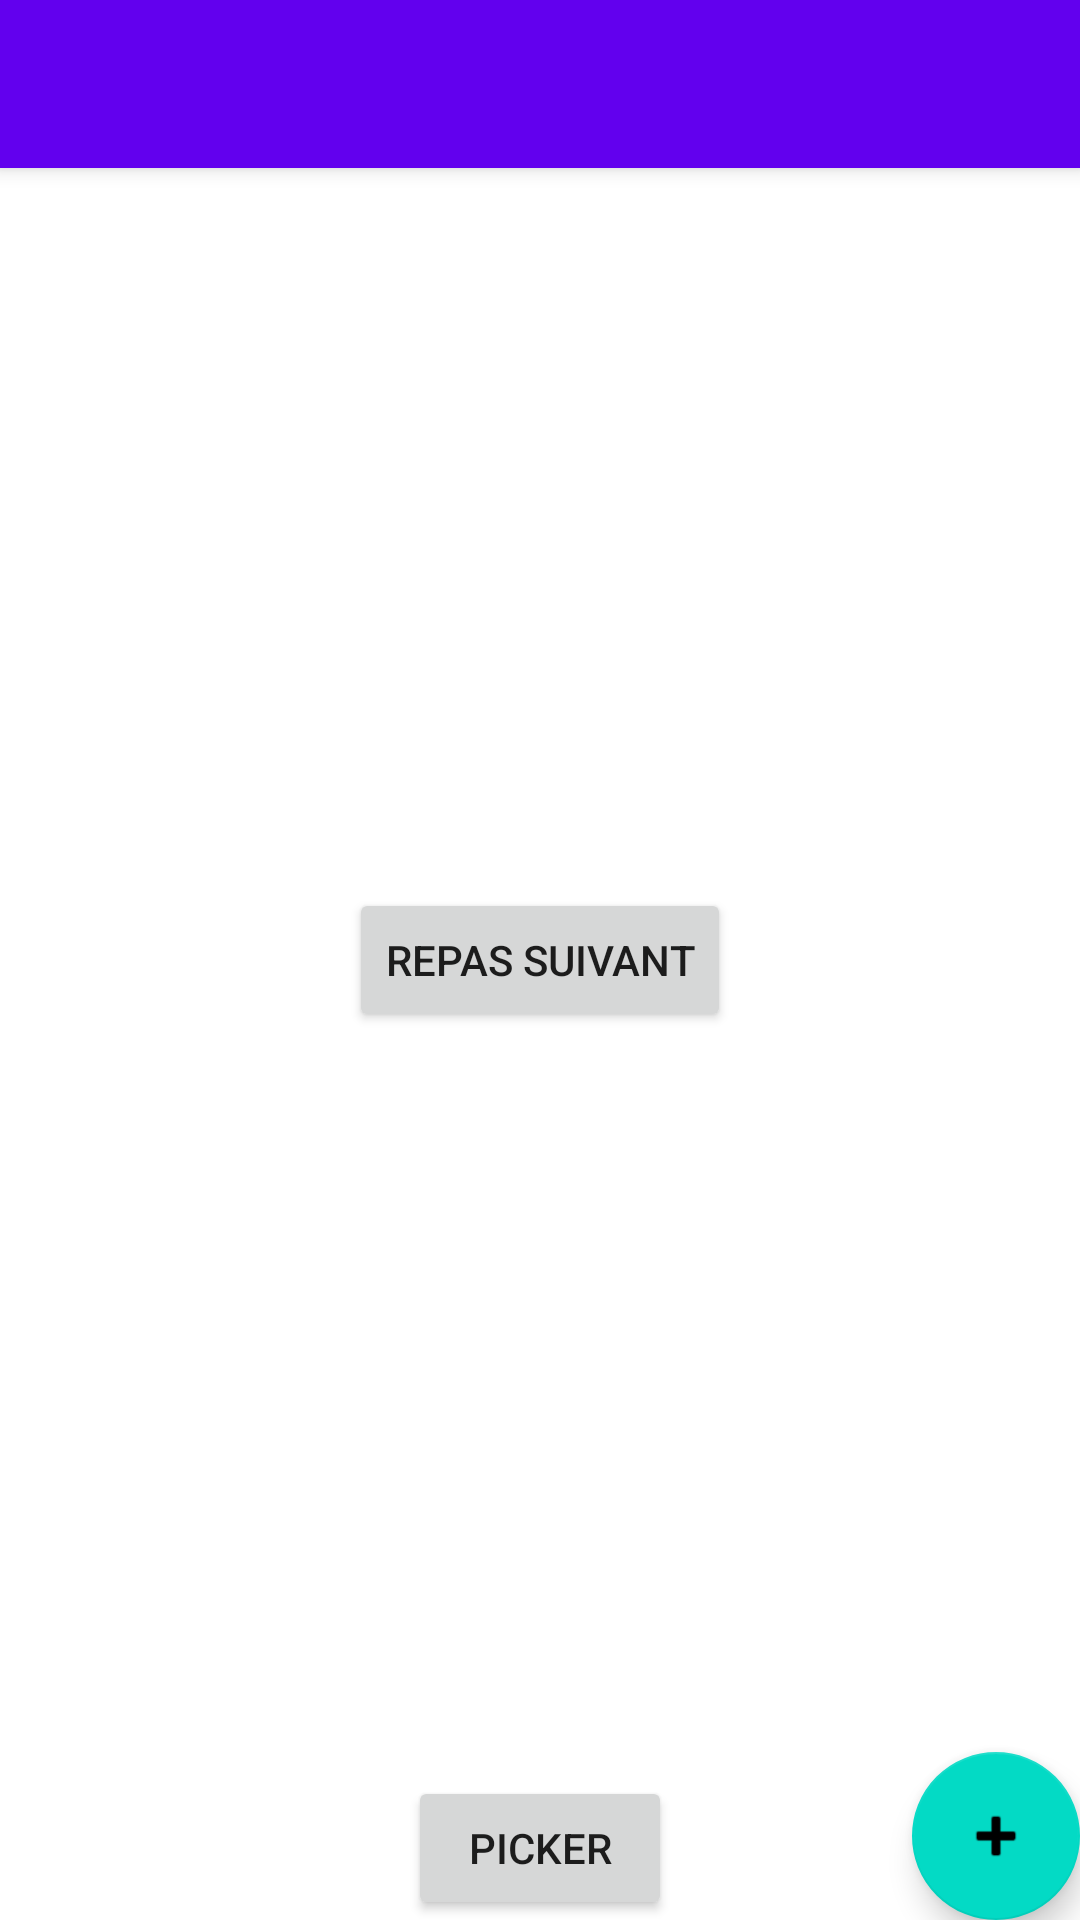

Layout XML and referenced resources for this Android screen:
<!-- AndroidManifest.xml: activity theme Theme.MealProvider.NoActionBar -->
<!-- res/layout/activity_main.xml -->
<?xml version="1.0" encoding="utf-8"?>
<androidx.coordinatorlayout.widget.CoordinatorLayout xmlns:android="http://schemas.android.com/apk/res/android"
    xmlns:app="http://schemas.android.com/apk/res-auto"
    xmlns:tools="http://schemas.android.com/tools"
    android:layout_width="match_parent"
    android:layout_height="match_parent"
    tools:context=".MainActivity">

    <com.google.android.material.appbar.AppBarLayout
        android:layout_width="match_parent"
        android:layout_height="wrap_content"
        android:theme="@style/Theme.MealProvider.AppBarOverlay">

        <androidx.appcompat.widget.Toolbar
            android:id="@+id/toolbar"
            android:layout_width="match_parent"
            android:layout_height="?attr/actionBarSize"
            android:background="?attr/colorPrimary"
            app:popupTheme="@style/Theme.MealProvider.PopupOverlay" />

    </com.google.android.material.appbar.AppBarLayout>



    <com.google.android.material.floatingactionbutton.FloatingActionButton
        android:id="@+id/fab"
        android:layout_width="wrap_content"
        android:layout_height="wrap_content"
        android:layout_gravity="bottom|end"
        android:layout_margin="@dimen/fab_margin"
        app:srcCompat="@android:drawable/ic_input_add" />

    <Button
        android:id="@+id/nextMealbutton"
        android:layout_width="wrap_content"
        android:layout_height="wrap_content"
        android:layout_gravity="center_horizontal|center_vertical"
        android:text="Repas suivant" />

    <TextView
        android:id="@+id/nextMealTextView"
        android:layout_width="wrap_content"
        android:layout_height="wrap_content"
        android:layout_gravity="center_horizontal"
        android:layout_marginTop="150dp"
        android:textColor="#673AB7"
        android:textSize="24sp"
        android:textStyle="bold" />

    <Button
        android:id="@+id/pickerBtn"
        android:layout_width="wrap_content"
        android:layout_height="wrap_content"
        android:layout_gravity="center_vertical|bottom|center"
        android:text="Picker" />

</androidx.coordinatorlayout.widget.CoordinatorLayout>
<!-- resources referenced by this layout -->
<resources>
  <style name="Theme.MealProvider.AppBarOverlay" parent="ThemeOverlay.AppCompat.Dark.ActionBar" />
  <style name="Theme.MealProvider.PopupOverlay" parent="ThemeOverlay.AppCompat.Light" />
  <style name="Theme.MealProvider.NoActionBar">
          <item name="windowActionBar">false</item>
          <item name="windowNoTitle">true</item>
      </style>
</resources>
